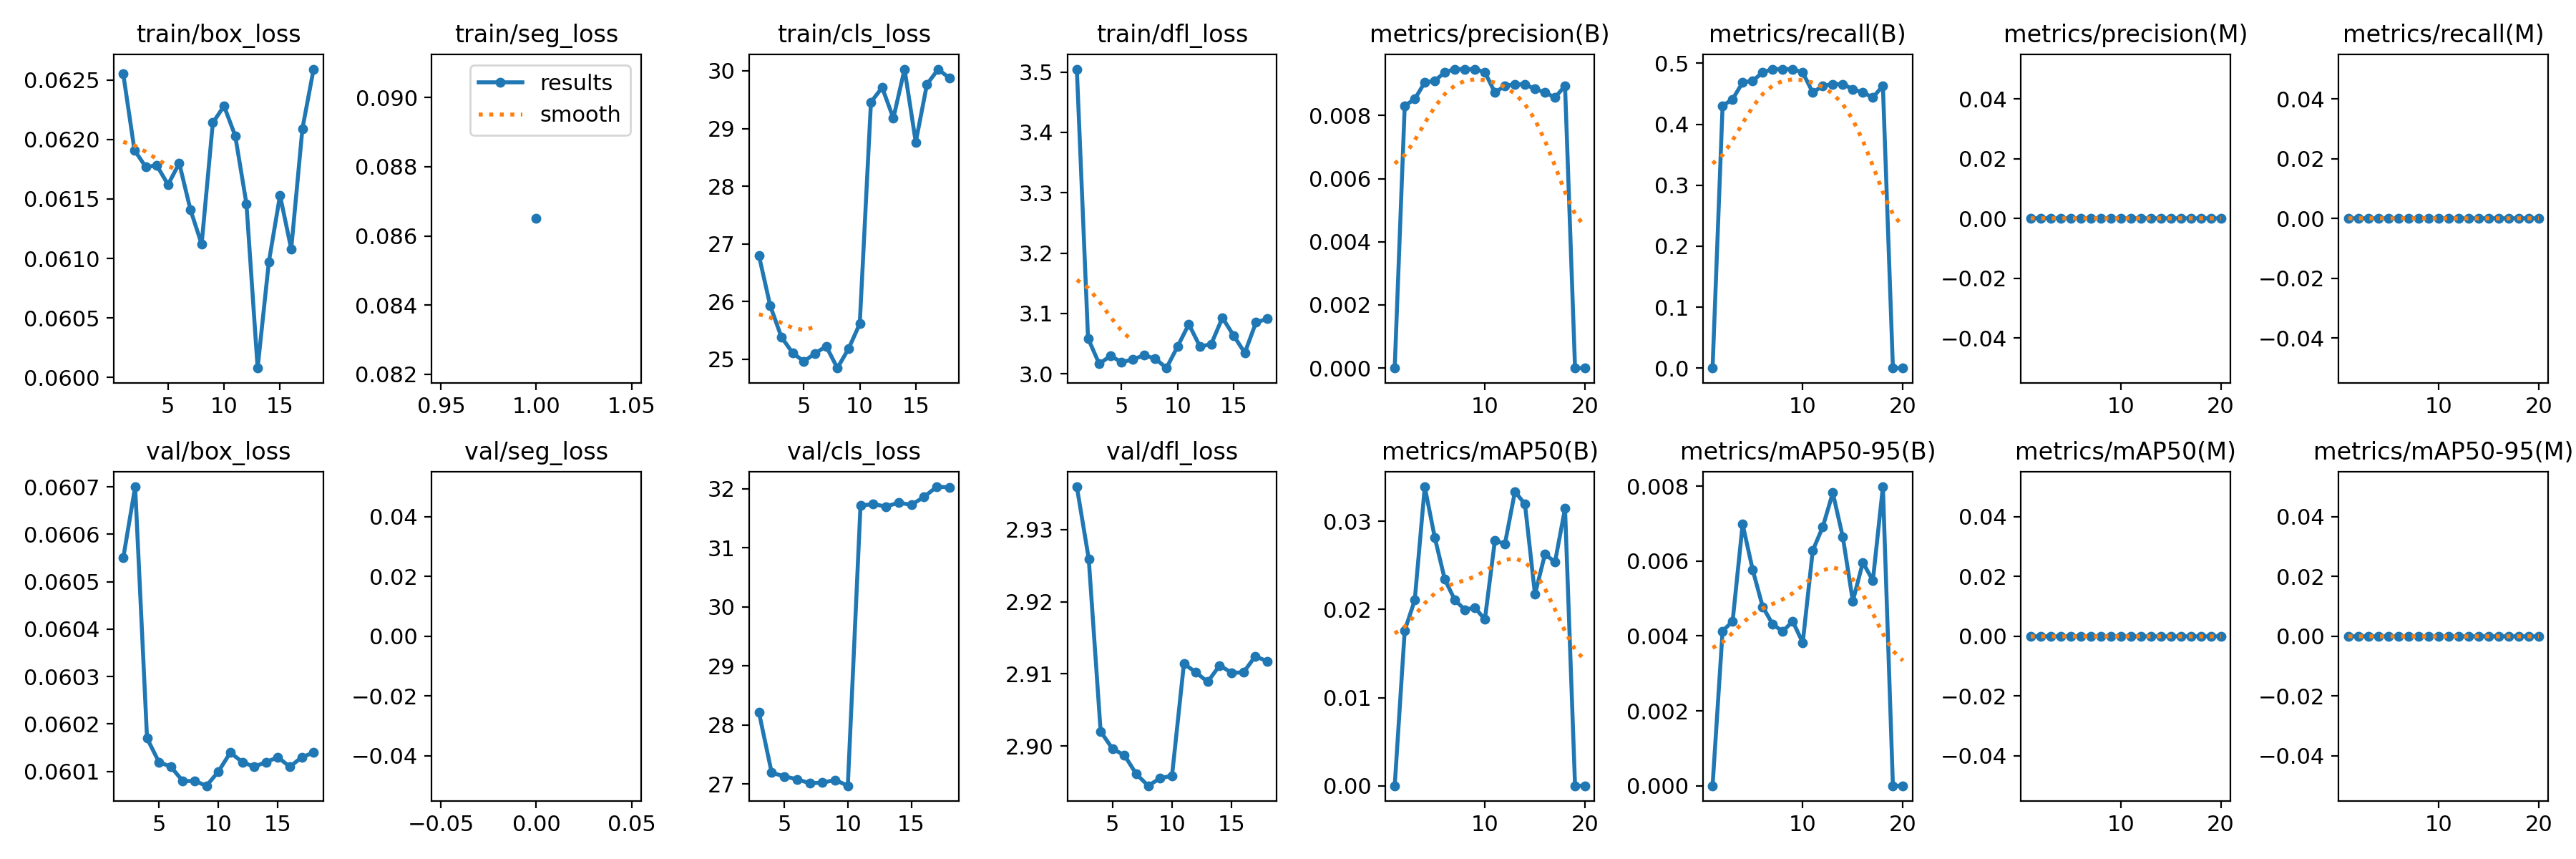

Values plotted in this chart, from the file beside it:
epoch, time, train/box_loss, train/seg_loss, train/cls_loss, train/dfl_loss, metrics/precision(B), metrics/recall(B), metrics/mAP50(B), metrics/mAP50-95(B), metrics/precision(M), metrics/recall(M), metrics/mAP50(M), metrics/mAP50-95(M), val/box_loss, val/seg_loss, val/cls_loss, val/dfl_loss, lr/pg0, lr/pg1, lr/pg2
1, 37.88, 0.06255, 0.0865, 26.79, 3.505, 0, 0, 0, 0, 0, 0, 0, 0, nan, nan, nan, nan, 0.0675, 0.0375, 0.0375
2, 75.8, 0.06191, nan, 25.93, 3.059, 0.00831, 0.4301, 0.01761, 0.00413, 0, 0, 0, 0, 0.06055, nan, nan, 2.936, 0.04382, 0.04382, 0.04382
3, 116.1, 0.06177, nan, 25.39, 3.016, 0.00852, 0.4411, 0.02106, 0.00439, 0, 0, 0, 0, 0.0607, nan, 28.21, 2.926, 0.04189, 0.04189, 0.04189
4, 159.4, 0.06178, nan, 25.11, 3.03, 0.00905, 0.4685, 0.03392, 0.00698, 0, 0, 0, 0, 0.06017, nan, 27.19, 2.902, 0.03997, 0.03997, 0.03997
5, 204, 0.06162, nan, 24.96, 3.019, 0.0091, 0.4712, 0.02816, 0.00577, 0, 0, 0, 0, 0.06012, nan, 27.13, 2.9, 0.03805, 0.03805, 0.03805
6, 249.5, 0.0618, nan, 25.1, 3.024, 0.00937, 0.4849, 0.02341, 0.00478, 0, 0, 0, 0, 0.06011, nan, 27.08, 2.899, 0.03613, 0.03613, 0.03613
7, 296.3, 0.06141, nan, 25.23, 3.03, 0.00947, 0.4904, 0.02108, 0.00431, 0, 0, 0, 0, 0.06008, nan, 27.01, 2.896, 0.03421, 0.03421, 0.03421
8, 344.9, 0.06112, nan, 24.85, 3.025, 0.00947, 0.4904, 0.01997, 0.00412, 0, 0, 0, 0, 0.06008, nan, 27.02, 2.894, 0.03229, 0.03229, 0.03229
9, 392.4, 0.06214, nan, 25.18, 3.009, 0.00947, 0.4904, 0.02022, 0.00439, 0, 0, 0, 0, 0.06007, nan, 27.07, 2.896, 0.03037, 0.03037, 0.03037
10, 439.5, 0.06228, nan, 25.62, 3.045, 0.00937, 0.4849, 0.01887, 0.00382, 0, 0, 0, 0, 0.0601, nan, 26.97, 2.896, 0.02845, 0.02845, 0.02845
11, 486.5, 0.06203, nan, 29.46, 3.082, 0.00873, 0.4521, 0.02783, 0.00628, 0, 0, 0, 0, 0.06014, nan, 31.72, 2.911, 0.02653, 0.02653, 0.02653
12, 533.5, 0.06146, nan, 29.71, 3.045, 0.00894, 0.463, 0.02743, 0.00691, 0, 0, 0, 0, 0.06012, nan, 31.74, 2.91, 0.02461, 0.02461, 0.02461
13, 579.3, 0.06008, nan, 29.18, 3.049, 0.00899, 0.4657, 0.03338, 0.00782, 0, 0, 0, 0, 0.06011, nan, 31.7, 2.909, 0.02269, 0.02269, 0.02269
14, 624.9, 0.06097, nan, 30.03, 3.093, 0.00899, 0.4657, 0.03195, 0.00664, 0, 0, 0, 0, 0.06012, nan, 31.76, 2.911, 0.02077, 0.02077, 0.02077
15, 671.9, 0.06153, nan, 28.76, 3.063, 0.00884, 0.4575, 0.02172, 0.00493, 0, 0, 0, 0, 0.06013, nan, 31.73, 2.91, 0.01885, 0.01885, 0.01885
16, 718.6, 0.06108, nan, 29.77, 3.035, 0.00873, 0.4521, 0.02628, 0.00596, 0, 0, 0, 0, 0.06011, nan, 31.86, 2.91, 0.01692, 0.01692, 0.01692
17, 763.4, 0.06209, nan, 30.03, 3.085, 0.00857, 0.4438, 0.02538, 0.00548, 0, 0, 0, 0, 0.06013, nan, 32.03, 2.912, 0.015, 0.015, 0.015
18, 810.5, 0.06259, nan, 29.88, 3.091, 0.00894, 0.463, 0.03148, 0.00798, 0, 0, 0, 0, 0.06014, nan, 32.03, 2.912, 0.01308, 0.01308, 0.01308
19, 853, nan, nan, nan, nan, 0, 0, 0, 0, 0, 0, 0, 0, nan, nan, nan, nan, 0.01116, 0.01116, 0.01116
20, 895.5, nan, nan, nan, nan, 0, 0, 0, 0, 0, 0, 0, 0, nan, nan, nan, nan, 0.009242, 0.009242, 0.009242
